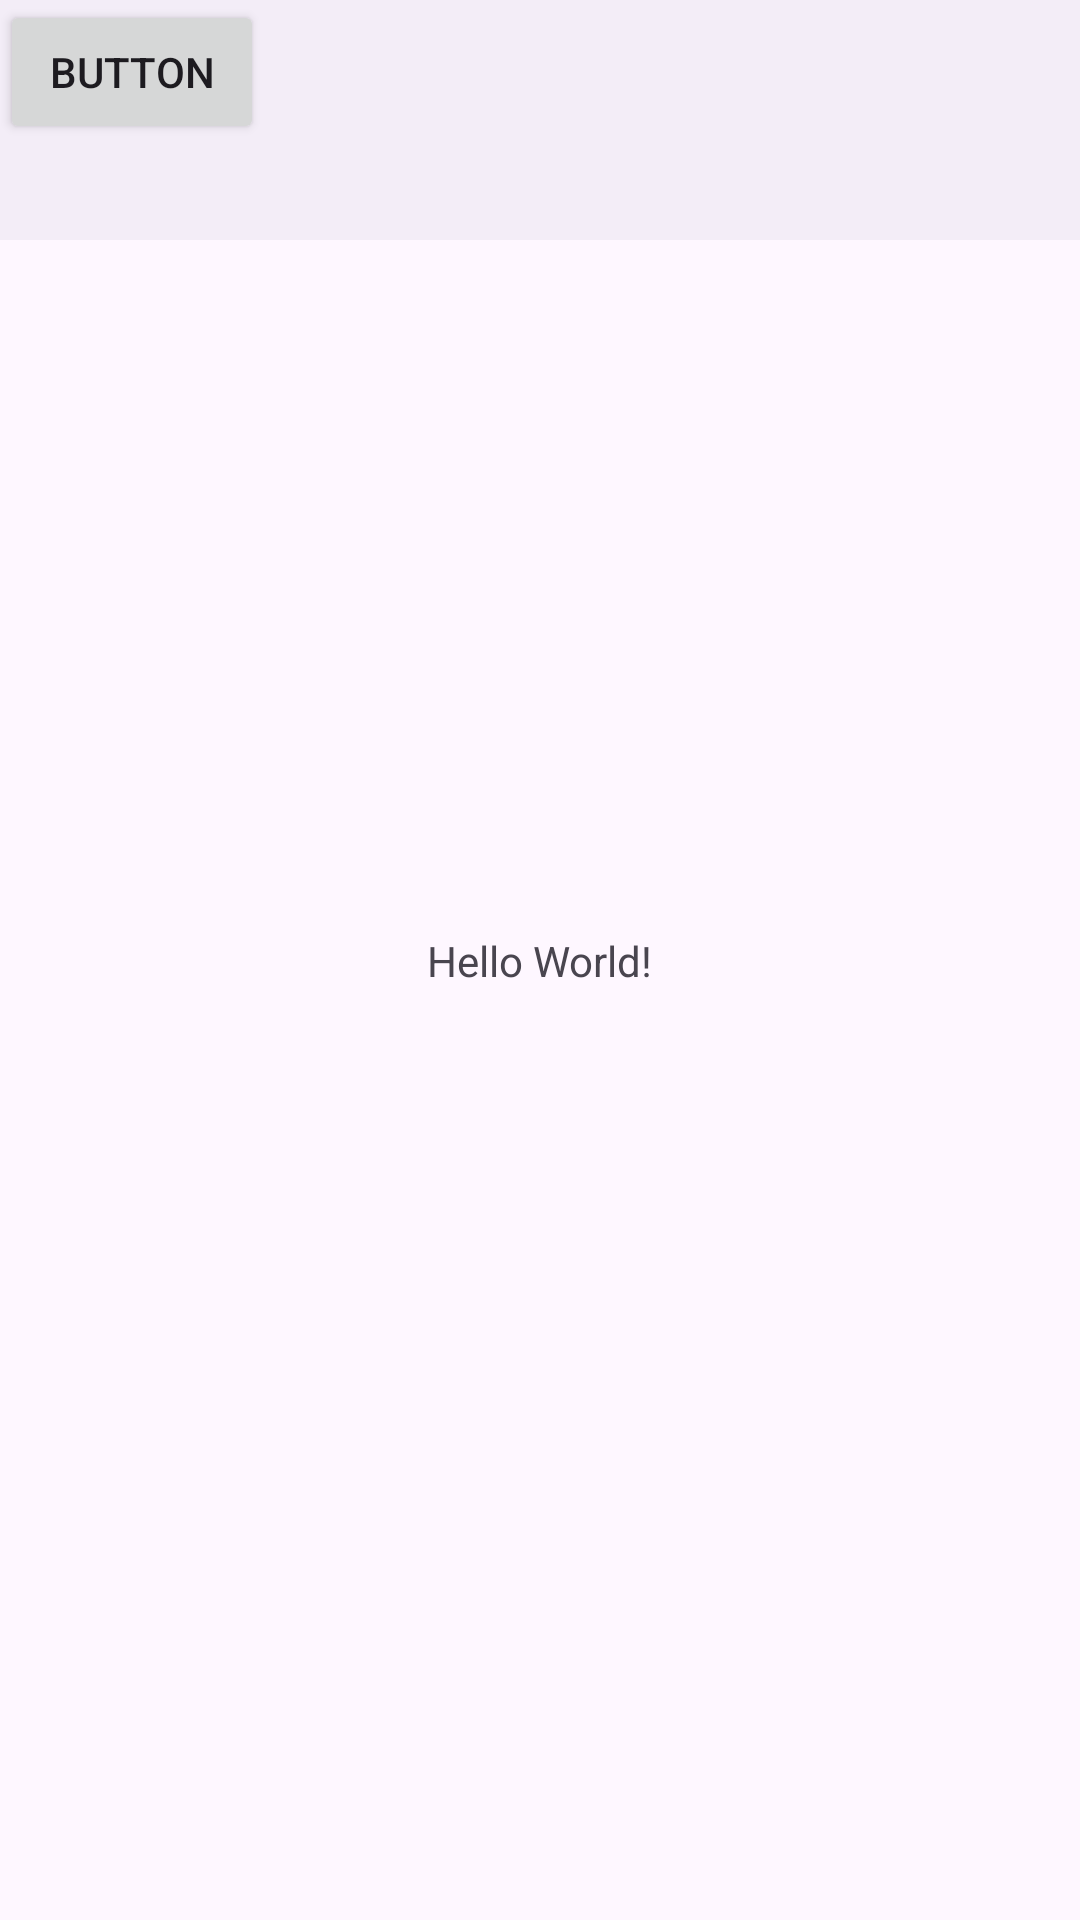

Layout XML and referenced resources for this Android screen:
<!-- AndroidManifest.xml: activity theme Theme.BIY -->
<!-- res/layout/activity_main.xml -->
<?xml version="1.0" encoding="utf-8"?>
<androidx.constraintlayout.widget.ConstraintLayout xmlns:android="http://schemas.android.com/apk/res/android"
    xmlns:app="http://schemas.android.com/apk/res-auto"
    xmlns:tools="http://schemas.android.com/tools"
    android:id="@+id/main"
    android:layout_width="match_parent"
    android:layout_height="match_parent"
    tools:context=".MainActivity">

    <TextView
        android:layout_width="wrap_content"
        android:layout_height="wrap_content"
        android:text="Hello World!"
        app:layout_constraintBottom_toBottomOf="parent"
        app:layout_constraintEnd_toEndOf="parent"
        app:layout_constraintStart_toStartOf="parent"
        app:layout_constraintTop_toTopOf="parent" />

    <com.google.android.material.bottomappbar.BottomAppBar
        android:id="@+id/bottomAppBar"
        android:layout_width="409dp"
        android:layout_height="wrap_content"
        android:layout_gravity="bottom"
        tools:layout_editor_absoluteX="1dp"
        tools:layout_editor_absoluteY="651dp" />

    <Button
        android:id="@+id/button2"
        android:layout_width="wrap_content"
        android:layout_height="wrap_content"
        android:text="Button"
        tools:layout_editor_absoluteX="18dp"
        tools:layout_editor_absoluteY="664dp" />

</androidx.constraintlayout.widget.ConstraintLayout>
<!-- resources referenced by this layout -->
<resources>
  <style name="Theme.BIY" parent="Base.Theme.BIY" />
  <style name="Base.Theme.BIY" parent="Theme.Material3.DayNight.NoActionBar">
          
          
      </style>
</resources>
